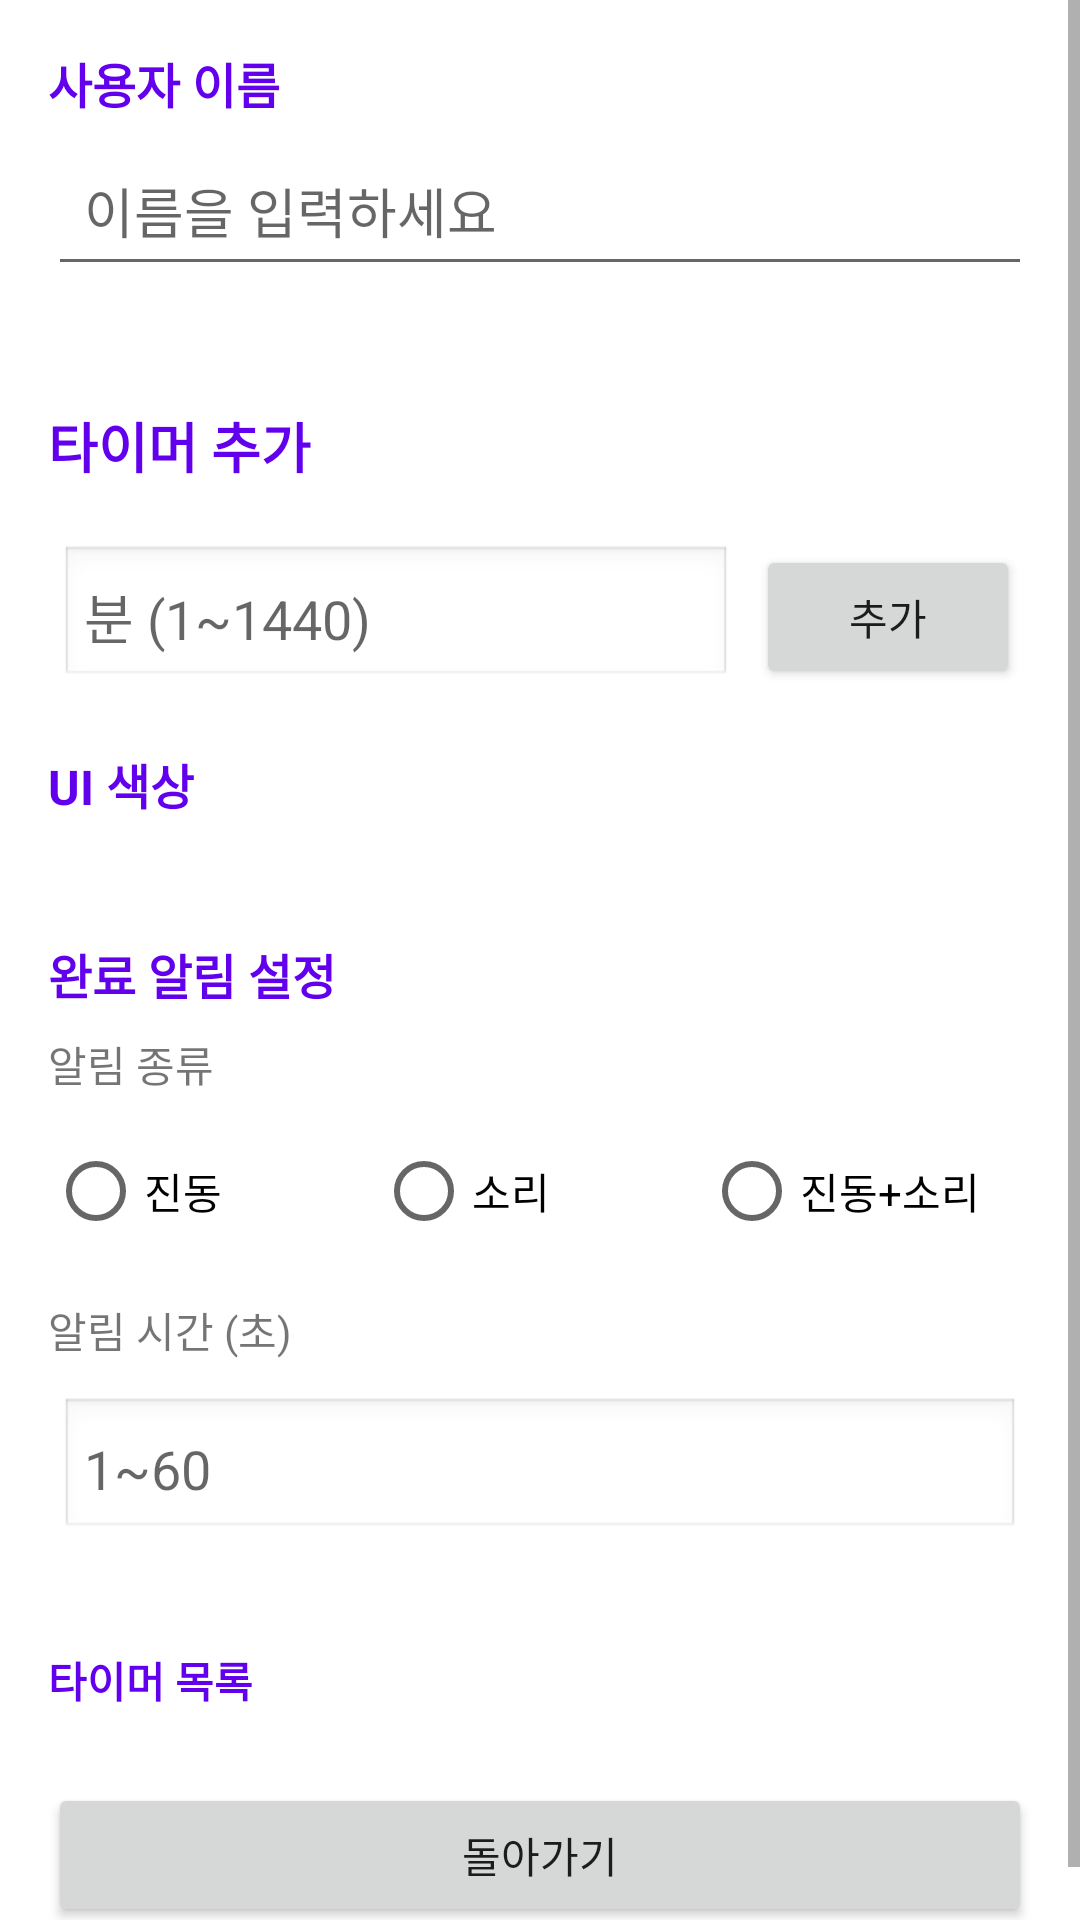

Android layout source for this screen:
<!-- AndroidManifest.xml: application theme Theme.StudyTime -->
<!-- res/layout/activity_settings.xml -->
<?xml version="1.0" encoding="utf-8"?>
<ScrollView xmlns:android="http://schemas.android.com/apk/res/android"
    xmlns:tools="http://schemas.android.com/tools"
    android:layout_width="match_parent"
    android:layout_height="match_parent"
    android:background="@color/white">

    <LinearLayout
        android:layout_width="match_parent"
        android:layout_height="wrap_content"
        android:orientation="vertical"
        android:padding="16dp"
        tools:context=".SettingsActivity">

        <TextView
            android:layout_width="match_parent"
            android:layout_height="wrap_content"
            android:text="사용자 이름"
            android:textSize="16sp"
            android:textStyle="bold"
            android:textColor="@color/purple_500"
            android:layout_marginBottom="8dp" />

        <EditText
            android:id="@+id/userNameInput"
            android:layout_width="match_parent"
            android:layout_height="48dp"
            android:hint="이름을 입력하세요"
            android:padding="12dp"
            android:inputType="text"
            android:layout_marginBottom="24dp" />

        <TextView
            android:layout_width="match_parent"
            android:layout_height="wrap_content"
            android:text="타이머 추가"
            android:textSize="18sp"
            android:textStyle="bold"
            android:textColor="@color/purple_500"
            android:layout_marginBottom="16dp"
            android:layout_marginTop="16dp" />

        <LinearLayout
            android:layout_width="match_parent"
            android:layout_height="wrap_content"
            android:orientation="horizontal"
            android:gravity="center"
            android:spacing="8dp">

            <EditText
                android:id="@+id/timerInputField"
                android:layout_width="0dp"
                android:layout_height="48dp"
                android:layout_weight="1"
                android:inputType="number"
                android:hint="분 (1~1440)"
                android:padding="8dp"
                android:background="@android:drawable/edit_text"
                android:layout_margin="4dp" />

            <Button
                android:id="@+id/btnAddTimer"
                android:layout_width="wrap_content"
                android:layout_height="48dp"
                android:text="추가"
                android:layout_margin="4dp" />

        </LinearLayout>

        <TextView
            android:layout_width="match_parent"
            android:layout_height="wrap_content"
            android:text="UI 색상"
            android:textSize="16sp"
            android:textStyle="bold"
            android:textColor="@color/purple_500"
            android:layout_marginBottom="8dp"
            android:layout_marginTop="16dp" />

        <LinearLayout
            android:id="@+id/colorSelectionContainer"
            android:layout_width="match_parent"
            android:layout_height="wrap_content"
            android:orientation="horizontal"
            android:gravity="center"
            android:spacing="8dp"
            android:layout_marginBottom="16dp" />

        <TextView
            android:layout_width="match_parent"
            android:layout_height="wrap_content"
            android:text="완료 알림 설정"
            android:textSize="16sp"
            android:textStyle="bold"
            android:textColor="@color/purple_500"
            android:layout_marginBottom="8dp"
            android:layout_marginTop="16dp" />

        <LinearLayout
            android:layout_width="match_parent"
            android:layout_height="wrap_content"
            android:orientation="vertical"
            android:layout_marginBottom="16dp">

            <TextView
                android:layout_width="match_parent"
                android:layout_height="wrap_content"
                android:text="알림 종류"
                android:textSize="14sp"
                android:layout_marginBottom="8dp" />

            <RadioGroup
                android:id="@+id/notificationTypeGroup"
                android:layout_width="match_parent"
                android:layout_height="wrap_content"
                android:orientation="horizontal"
                android:spacing="8dp">

                <RadioButton
                    android:id="@+id/radiVibration"
                    android:layout_width="0dp"
                    android:layout_height="wrap_content"
                    android:layout_weight="1"
                    android:text="진동" />

                <RadioButton
                    android:id="@+id/radioSound"
                    android:layout_width="0dp"
                    android:layout_height="wrap_content"
                    android:layout_weight="1"
                    android:text="소리" />

                <RadioButton
                    android:id="@+id/radioBoth"
                    android:layout_width="0dp"
                    android:layout_height="wrap_content"
                    android:layout_weight="1"
                    android:text="진동+소리" />

            </RadioGroup>

            <TextView
                android:layout_width="match_parent"
                android:layout_height="wrap_content"
                android:text="알림 시간 (초)"
                android:textSize="14sp"
                android:layout_marginTop="12dp"
                android:layout_marginBottom="8dp" />

            <EditText
                android:id="@+id/notificationDurationInput"
                android:layout_width="match_parent"
                android:layout_height="48dp"
                android:inputType="number"
                android:hint="1~60"
                android:padding="8dp"
                android:background="@android:drawable/edit_text"
                android:layout_margin="4dp" />

        </LinearLayout>

        <TextView
            android:layout_width="match_parent"
            android:layout_height="wrap_content"
            android:text="타이머 목록"
            android:textSize="14sp"
            android:textStyle="bold"
            android:textColor="@color/purple_500"
            android:layout_marginBottom="8dp"
            android:layout_marginTop="16dp" />

        <LinearLayout
            android:id="@+id/customTimersListContainer"
            android:layout_width="match_parent"
            android:layout_height="wrap_content"
            android:orientation="vertical" />

        <Button
            android:id="@+id/btnBack"
            android:layout_width="match_parent"
            android:layout_height="48dp"
            android:text="돌아가기"
            android:layout_marginTop="16dp" />

    </LinearLayout>

</ScrollView>
<!-- resources referenced by this layout -->
<resources>
  <color name="purple_500">#FF6200EE</color>
  <color name="white">#FFFFFFFF</color>
  <style name="Theme.StudyTime" parent="Theme.MaterialComponents.DayNight">
          
          <item name="colorPrimary">@color/purple_500</item>
          <item name="colorPrimaryVariant">@color/purple_700</item>
          <item name="colorSecondary">@color/teal_200</item>
          <item name="colorSecondaryVariant">@color/teal_700</item>
          <item name="colorError">@color/red_500</item>
          <item name="colorOnPrimary">@color/white</item>
          <item name="colorOnSecondary">@color/black</item>
          <item name="colorOnError">@color/white</item>
          <item name="colorOnBackground">@color/black</item>
          <item name="colorOnSurface">@color/black</item>
          <item name="colorSurface">@color/white</item>
      </style>
  <color name="purple_700">#FF3700B3</color>
  <color name="teal_200">#FF03DAC5</color>
  <color name="teal_700">#FF018786</color>
  <color name="red_500">#FFFF0000</color>
  <color name="black">#FF000000</color>
</resources>
